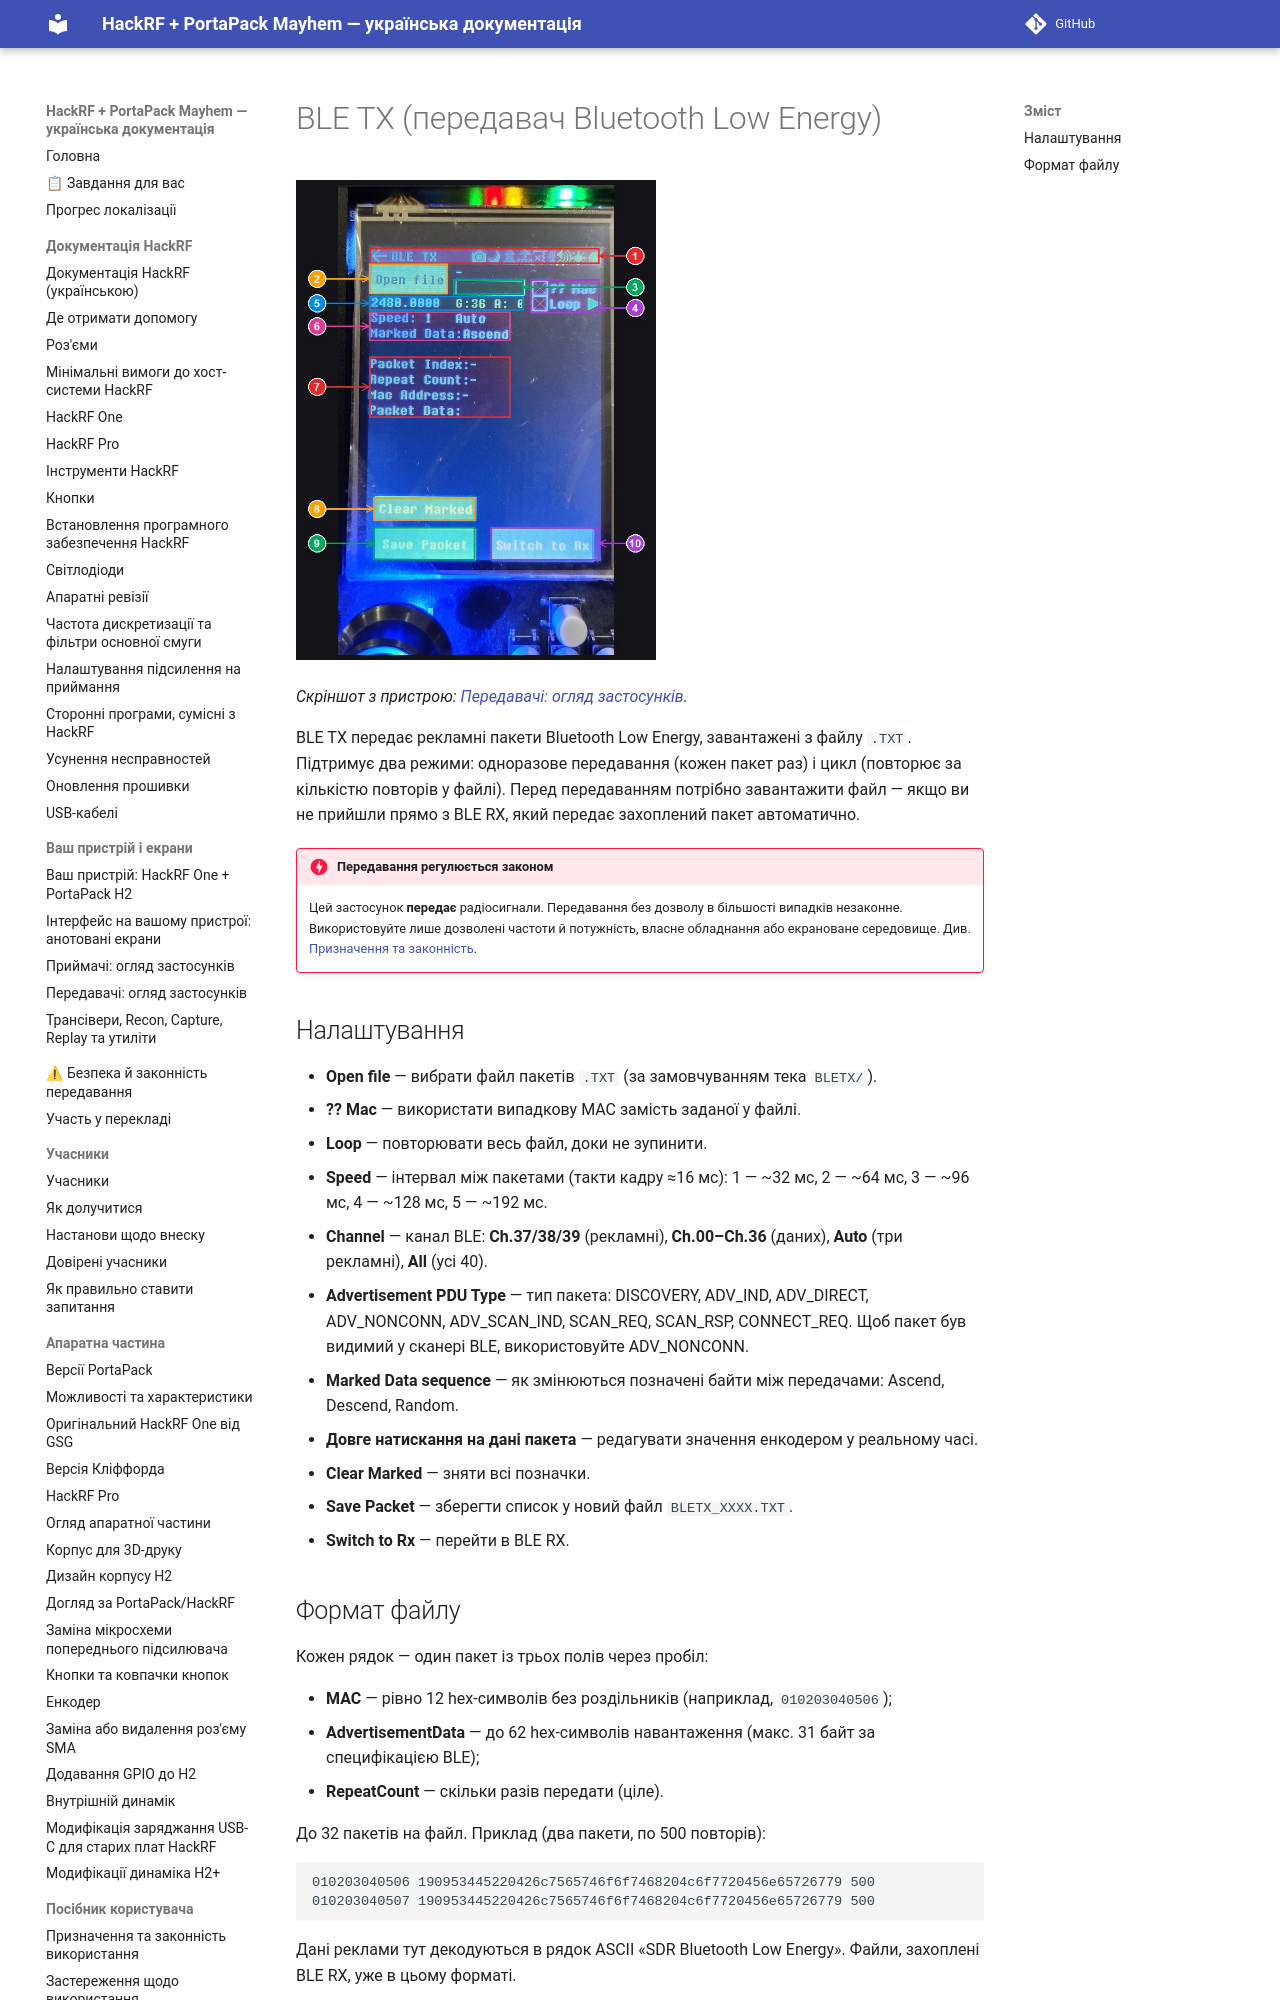

repository: FixerHack/hackrf-portapack-ua · page: bluetooth-low-energy-transmitter/index.html · generator: mkdocs

# BLE TX (передавач Bluetooth Low Energy)

![BLE TX на пристрої](annotated/app-054.jpg){ width="360" }

*Скріншот з пристрою: [Передавачі: огляд застосунків](Screens-Transmitters#shot-054).*

BLE TX передає рекламні пакети Bluetooth Low Energy, завантажені з файлу `.TXT`. Підтримує два режими: одноразове передавання (кожен пакет раз) і цикл (повторює за кількістю повторів у файлі). Перед передаванням потрібно завантажити файл — якщо ви не прийшли прямо з BLE RX, який передає захоплений пакет автоматично.
